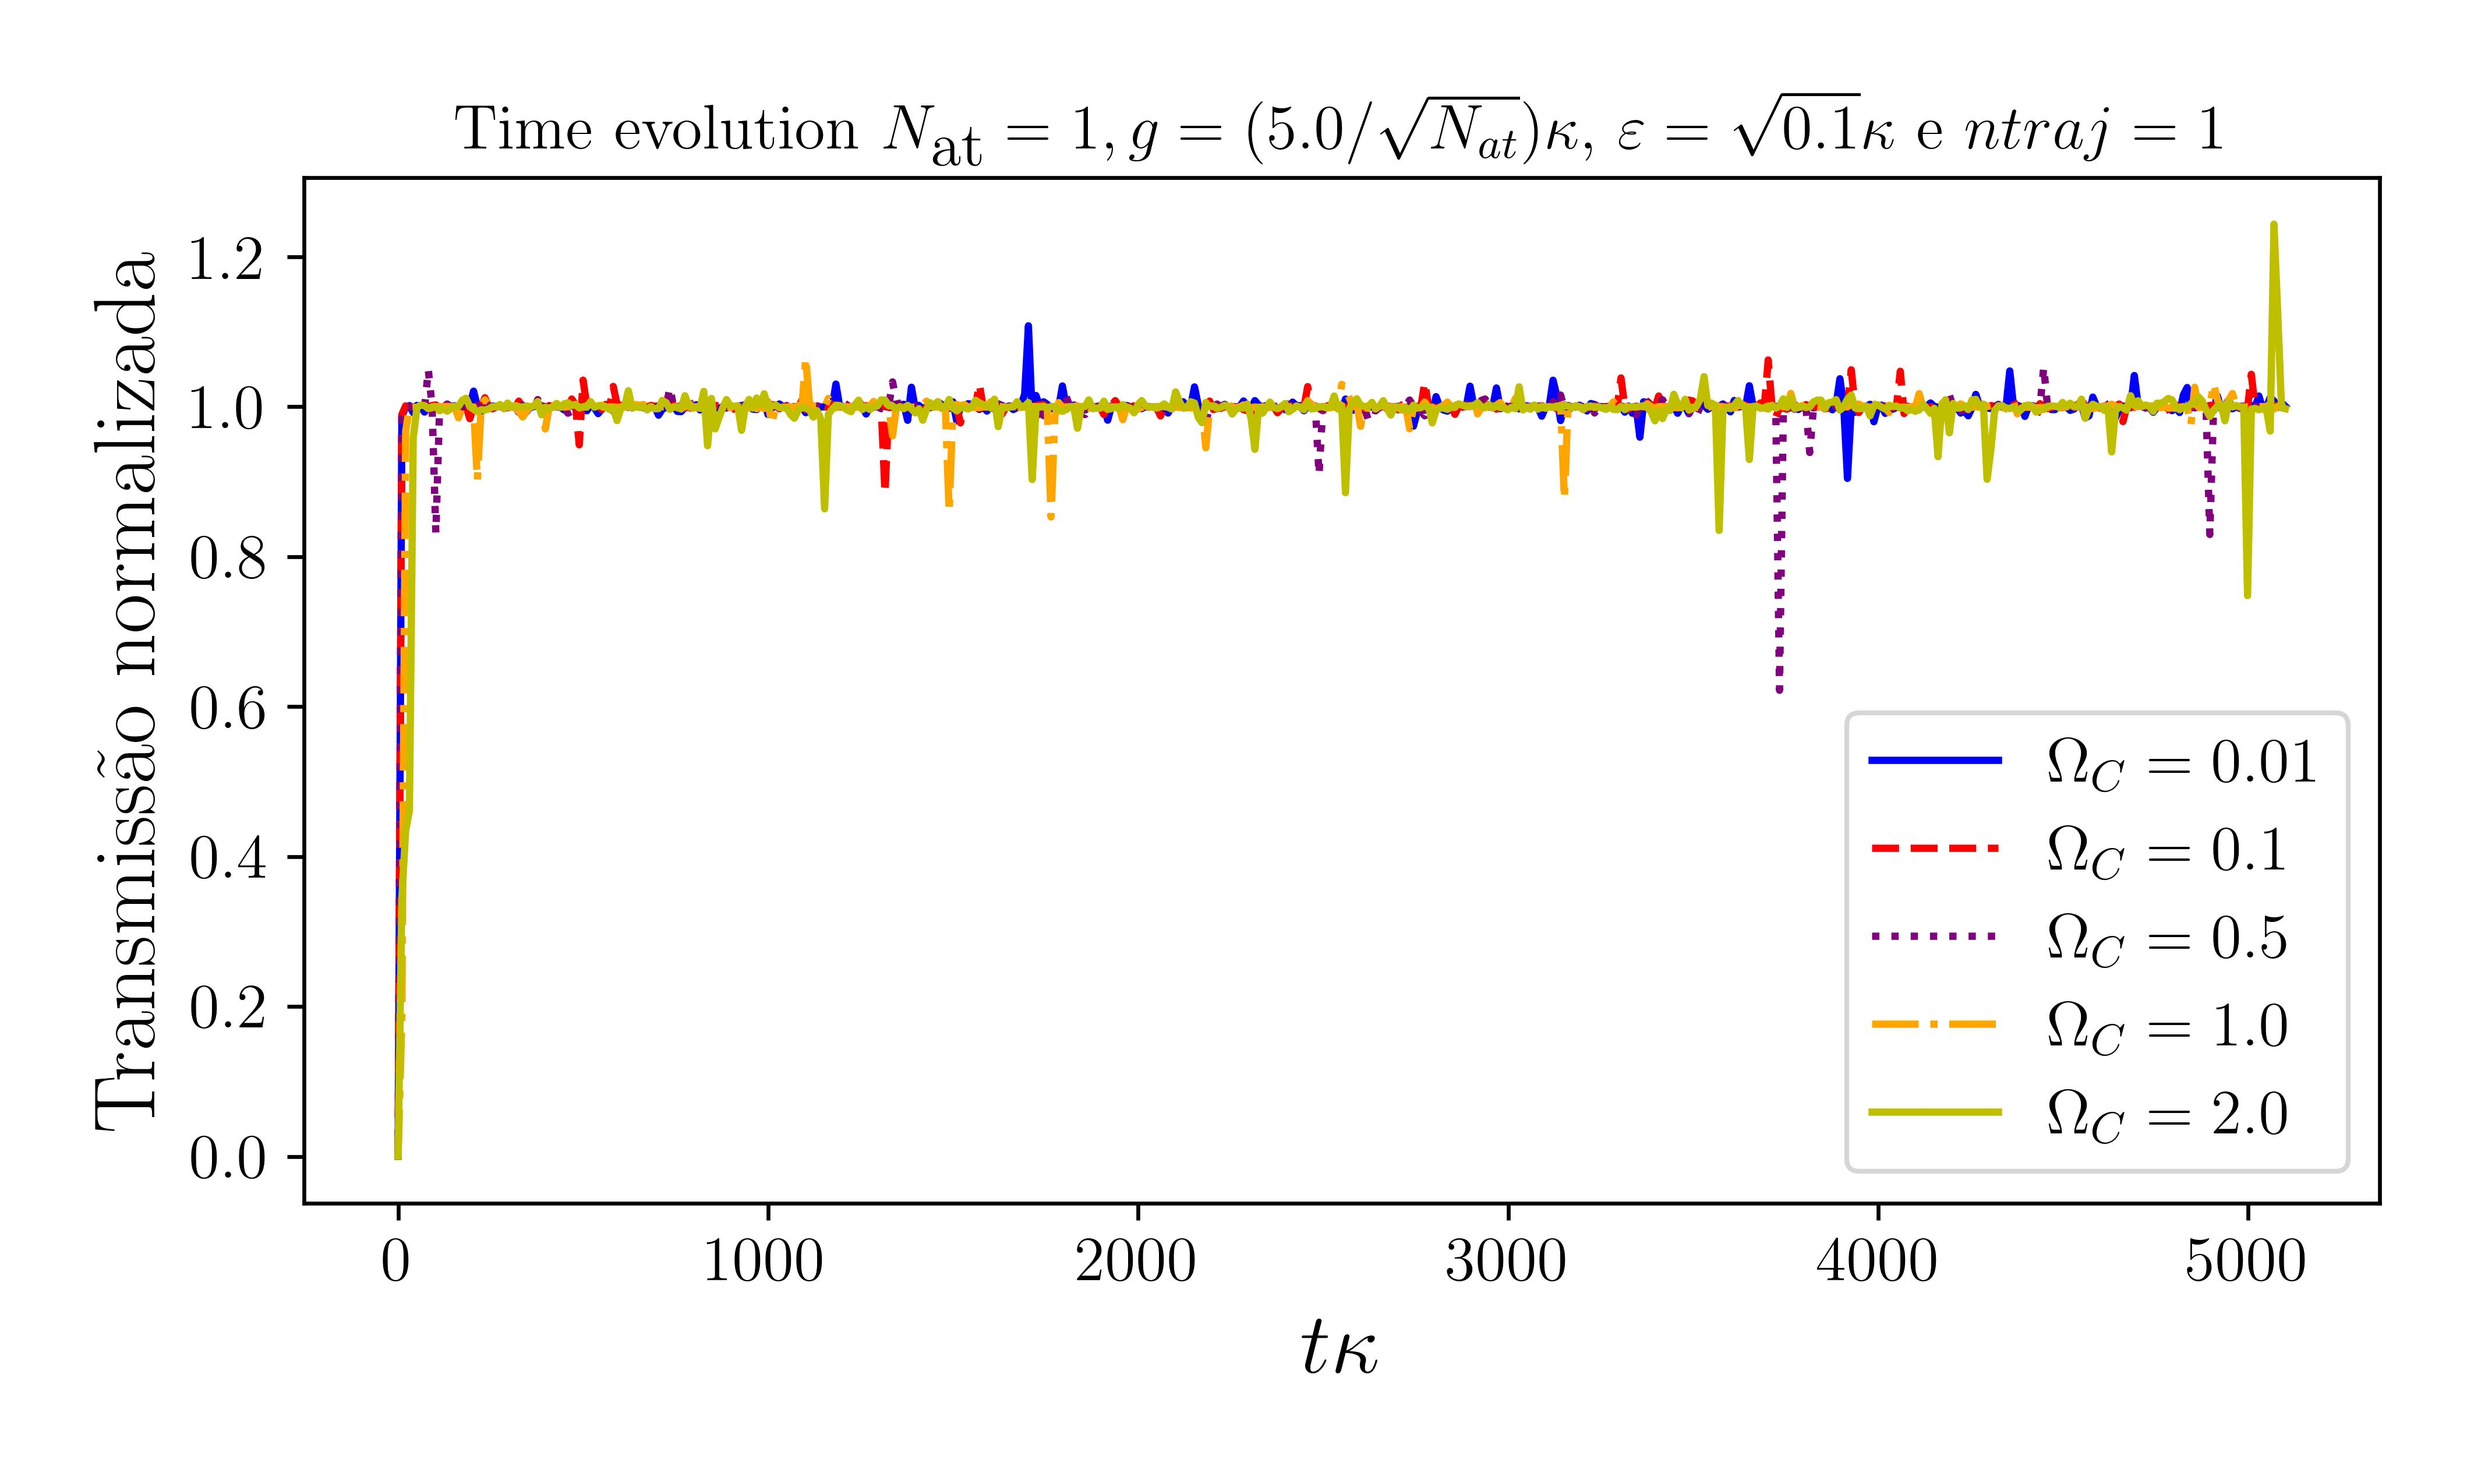

The file beside this chart, header and first rows:
# Generated by QuTiP: 501x4 real matrix …, ' separated values].
0.0000000000, 0.0000000000, 0.0000000000, 0.0000000000
10.2, 0.988, 0.9728, 1.067
20.4, 1, 0.9993, 1
30.6, 1, 0.9972, 0.9997
40.8, 1.001, 1.017, 1.001
51, 1.001, 0.9888, 1.003
61.2, 0.9964, 1, 1
71.4, 1, 1.001, 0.9953
81.6, 1, 0.9878, 0.9965
91.8, 0.9999, 0.9999, 1.003
102, 0.9856, 0.998, 1.006
112.2, 0.9777, 0.9988, 1.002
122.4, 1.002, 0.9995, 1
132.6, 1, 0.9983, 1
142.8, 1.001, 1.012, 0.9852
153, 0.9995, 0.9997, 1.001
163.2, 0.9911, 0.9999, 0.9973
173.4, 0.9966, 0.9981, 1.004
183.6, 1, 0.9957, 0.9984
193.8, 0.9994, 1, 1.001
204, 0.9996, 1.008, 0.9988
214.2, 0.9992, 1, 0.9998
224.4, 1.016, 0.9903, 1
234.6, 0.998, 0.9953, 0.9986
244.8, 0.9991, 1.004, 0.9977
255, 1.001, 1.002, 0.9987
265.2, 1, 0.9981, 1
275.4, 0.9931, 1, 1.001
285.6, 0.9977, 0.9997, 0.9995
295.8, 1.003, 0.999, 1.001
306, 0.9997, 0.9998, 1.002
316.2, 0.9994, 0.9993, 1
326.4, 0.9941, 0.9998, 1
336.6, 0.9996, 0.9995, 1
346.8, 1.002, 1.007, 1
357, 0.9997, 1.002, 1.001
367.2, 1.001, 1.001, 1
377.4, 0.9981, 0.9994, 0.9971
387.6, 1.001, 1.001, 0.9995
397.8, 0.9998, 1.003, 1
408, 1.004, 1.001, 0.9991
418.2, 1.002, 0.9995, 1
428.4, 1.018, 1.003, 0.9996
438.6, 1.011, 1.003, 1
448.8, 1.001, 1.016, 1
459, 1, 1.002, 1.003
469.2, 0.9995, 1.006, 1
479.4, 1.003, 1, 1
489.6, 1.057, 1.001, 0.9976
499.8, 1, 1, 1
510, 0.9908, 1.005, 1.002
520.2, 0.9785, 1.001, 1.001
530.4, 1, 0.9999, 0.9995
540.6, 0.9989, 0.9983, 0.9993
550.8, 1.001, 1, 1.002
561, 1.001, 0.9999, 0.9999
571.2, 0.9977, 0.9998, 0.9999
581.4, 1.018, 0.9998, 0.9993
591.6, 1.001, 0.9946, 0.9999
601.8, 0.9471, 1.003, 1
... 441 more rows
